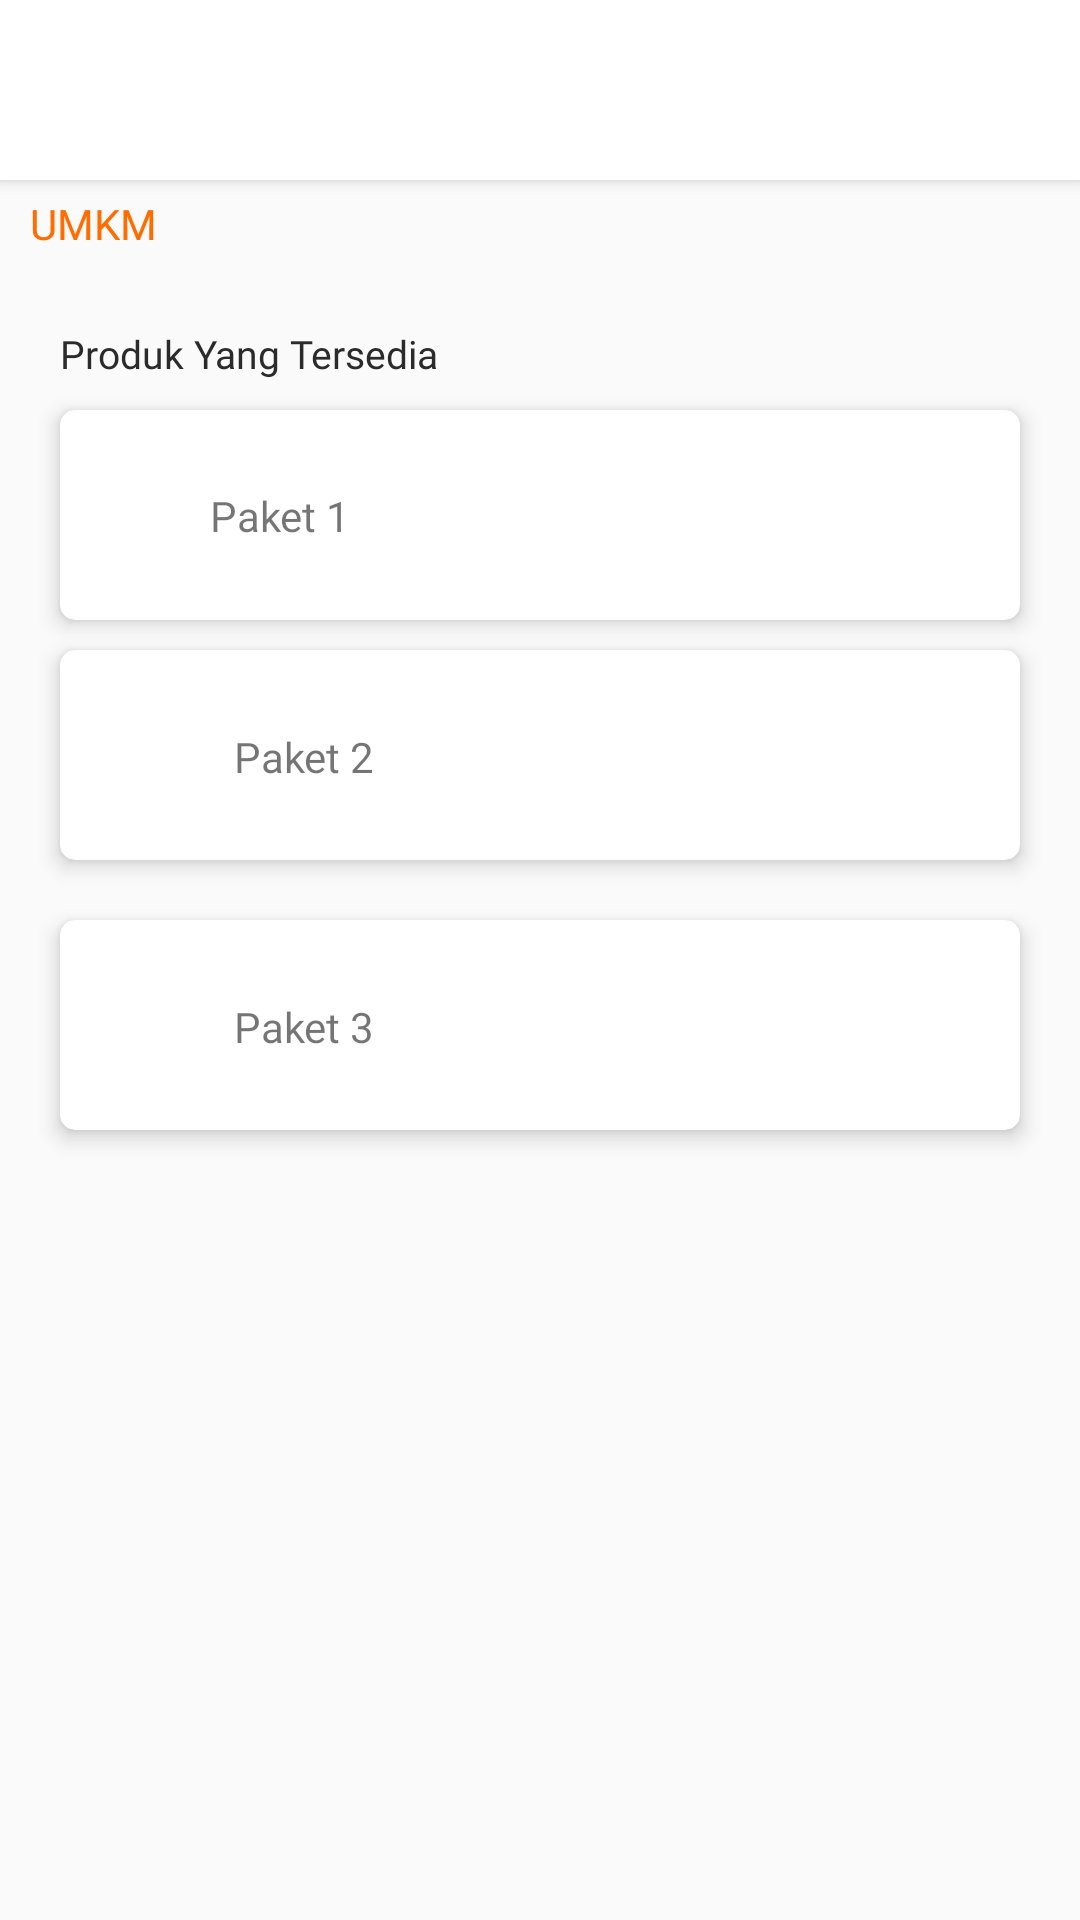

The Android layout XML behind this screen, and the referenced resources:
<!-- AndroidManifest.xml: application theme AppTheme -->
<!-- res/layout/activity_detail_paket_booking.xml -->
<?xml version="1.0" encoding="utf-8"?>
<LinearLayout xmlns:android="http://schemas.android.com/apk/res/android"
    xmlns:app="http://schemas.android.com/apk/res-auto"
    xmlns:tools="http://schemas.android.com/tools"
    android:layout_width="match_parent"
    android:layout_height="match_parent"
    android:orientation="vertical"
    tools:context=".ui.DetailBooking">
    <androidx.cardview.widget.CardView
        android:layout_width="match_parent"
        android:layout_height="60dp"
        app:cardElevation="3dp"
        app:cardCornerRadius="0dp"
        app:layout_constraintStart_toStartOf="parent"
        app:layout_constraintTop_toTopOf="parent">

        <ImageView
            android:layout_gravity="center_vertical"
            android:layout_width="150dp"
            android:layout_height="30dp"
            android:padding="5dp"
            android:layout_margin="10dp"
            android:scaleType="centerCrop"
            android:src="@drawable/logo" />
    </androidx.cardview.widget.CardView>

    <TextView
        android:id="@+id/status"
        android:layout_width="wrap_content"
        android:layout_height="wrap_content"
        android:textColor="#FF6D00"
        android:text="UMKM"
        android:fontFamily="@font/rubik_bold"
        android:layout_marginVertical="5dp"
        android:layout_marginHorizontal="10dp"
        />
    <ScrollView
        android:layout_width="match_parent"
        android:layout_height="match_parent">
        <LinearLayout
            android:layout_width="match_parent"
            android:layout_height="wrap_content"
            android:orientation="vertical">
            <LinearLayout
                android:id="@+id/pilihan"
                android:visibility="visible"
                android:layout_marginTop="20dp"
                android:layout_width="match_parent"
                android:orientation="vertical"
                android:layout_height="wrap_content">

                <TextView
                    android:layout_marginRight="20dp"
                    android:layout_marginLeft="20dp"
                    android:textColor="#2B2B2B"
                    android:layout_width="wrap_content"
                    android:textSize="13dp"
                    android:layout_height="wrap_content"
                    android:fontFamily="@font/segoeui_bold"
                    android:text="Produk Yang Tersedia"
                    />
                <androidx.cardview.widget.CardView
                    android:id="@+id/paket1"
                    android:layout_marginRight="20dp"
                    android:layout_marginLeft="20dp"
                    android:layout_marginTop="10dp"
                    app:cardCornerRadius="5dp"
                    app:cardElevation="4dp"
                    android:layout_width="match_parent"
                    android:layout_height="wrap_content">
                    <androidx.constraintlayout.widget.ConstraintLayout
                        android:layout_width="match_parent"
                        android:layout_height="70dp">

                        <ImageView
                            android:id="@+id/imageView2"
                            android:layout_width="50dp"
                            android:layout_height="50dp"
                            android:src="@drawable/feed"
                            android:padding="5dp"
                            app:layout_constraintBottom_toBottomOf="parent"
                            app:layout_constraintStart_toStartOf="parent"
                            app:layout_constraintTop_toTopOf="parent" />

                        <TextView
                            android:id="@+id/insta"
                            android:layout_width="wrap_content"
                            android:layout_height="wrap_content"
                            android:fontFamily="@font/segoeui_semibold"
                            android:text="Paket 1"
                            app:layout_constraintBottom_toBottomOf="parent"
                            app:layout_constraintStart_toEndOf="@+id/imageView2"
                            app:layout_constraintTop_toTopOf="parent"/>
                    </androidx.constraintlayout.widget.ConstraintLayout>

                </androidx.cardview.widget.CardView>

                <androidx.cardview.widget.CardView
                    android:id="@+id/paket2"
                    android:layout_marginRight="20dp"
                    android:layout_marginLeft="20dp"
                    android:layout_marginTop="10dp"
                    android:layout_marginBottom="10dp"
                    app:cardCornerRadius="5dp"
                    app:cardElevation="4dp"
                    android:layout_width="match_parent"
                    android:layout_height="wrap_content">
                    <androidx.constraintlayout.widget.ConstraintLayout
                        android:layout_width="match_parent"
                        android:layout_height="70dp">

                        <ImageView
                            android:id="@+id/imageView3"
                            android:layout_width="50dp"
                            android:padding="5dp"
                            android:layout_height="50dp"
                            android:src="@drawable/feed"
                            app:layout_constraintBottom_toBottomOf="parent"
                            app:layout_constraintStart_toStartOf="parent"
                            app:layout_constraintTop_toTopOf="parent" />

                        <TextView
                            android:id="@+id/paket22"
                            android:layout_width="wrap_content"
                            android:layout_height="wrap_content"
                            android:layout_marginStart="8dp"
                            android:fontFamily="@font/segoeui_semibold"
                            android:text="Paket 2"
                            app:layout_constraintBottom_toBottomOf="parent"
                            app:layout_constraintStart_toEndOf="@+id/imageView3"
                            app:layout_constraintTop_toTopOf="parent"
                            app:layout_constraintVertical_bias="0.511" />
                    </androidx.constraintlayout.widget.ConstraintLayout>

                </androidx.cardview.widget.CardView>

                <androidx.cardview.widget.CardView
                    android:id="@+id/paket3"
                    android:layout_marginRight="20dp"
                    android:layout_marginLeft="20dp"
                    android:layout_marginTop="10dp"
                    android:layout_marginBottom="10dp"
                    app:cardCornerRadius="5dp"
                    app:cardElevation="4dp"
                    android:layout_width="match_parent"
                    android:layout_height="wrap_content">
                    <androidx.constraintlayout.widget.ConstraintLayout
                        android:layout_width="match_parent"
                        android:layout_height="70dp">

                        <ImageView
                            android:id="@+id/imageView33"
                            android:layout_width="50dp"
                            android:padding="5dp"
                            android:layout_height="50dp"
                            android:src="@drawable/feed"
                            app:layout_constraintBottom_toBottomOf="parent"
                            app:layout_constraintStart_toStartOf="parent"
                            app:layout_constraintTop_toTopOf="parent" />

                        <TextView
                            android:id="@+id/twitterr"
                            android:layout_width="wrap_content"
                            android:layout_height="wrap_content"
                            android:layout_marginStart="8dp"
                            android:fontFamily="@font/segoeui_semibold"
                            android:text="Paket 3"
                            app:layout_constraintBottom_toBottomOf="parent"
                            app:layout_constraintStart_toEndOf="@+id/imageView33"
                            app:layout_constraintTop_toTopOf="parent"
                            app:layout_constraintVertical_bias="0.511" />
                    </androidx.constraintlayout.widget.ConstraintLayout>

                </androidx.cardview.widget.CardView>
            </LinearLayout>
        </LinearLayout>
    </ScrollView>
</LinearLayout>
<!-- resources referenced by this layout -->
<resources>
  <style name="AppTheme" parent="Theme.AppCompat.Light.NoActionBar">
          
          <item name="colorPrimary">#ef2039</item>
          <item name="colorPrimaryDark">#ef2039</item>
          <item name="colorAccent">@color/colorAccent</item>
      </style>
  <!-- not gathered from this repository: default colours our renderer supplied (Android Studio template values) -->
  <color name="colorAccent">#FF03DAC5</color>
</resources>
